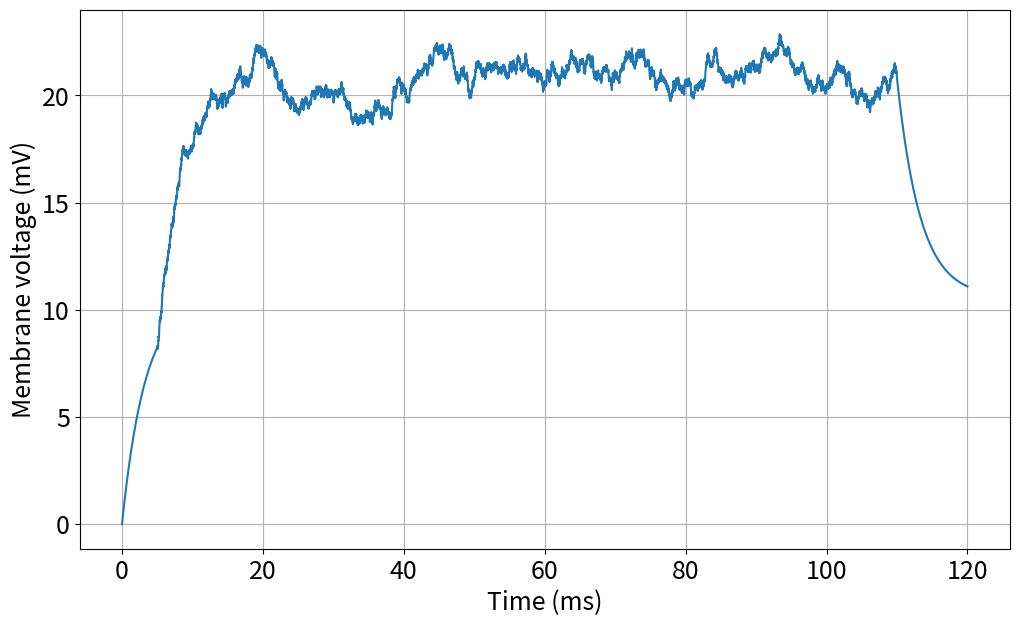

Generate this figure with matplotlib:
import math
import random
import matplotlib
import matplotlib.pyplot as p

# V174F Mutation Parameters from Table 
gamma_alpha = 1.0  # Listed as <1 in the table
gamma_beta = 1.0   
gamma_K = 0.08     
delta_v = 36.0     # Voltage shift of +36 mV

eNa = 115
gNa = 120
eK = -12
gK = 36 * gamma_K  # Scaled potassium conductance by gamma_K
eL = 10.6
gL = 0.3

alNVal = []
alMVal = []
alHVal = []
beNVal = []
beMVal = []
beHVal = []

nVal = []
mVal = []
hVal = []

naCurVal = []
kCurVal = []
lCurVal = []

volt = [0.0]
current = []
baseCurrent = 0.0
curIn = 0
curRandRange = 0

time = [0.0]
timeStep = 0.01
duration = 0

startTime = 0
endTime = 0


def alphN(v):
    # Apply voltage shift delta_v and scaling factor gamma_alpha
    v_shifted = v - delta_v
    newAlN = gamma_alpha * 0.01 * (10 - v_shifted) / (math.exp((10 - v_shifted) / 10) - 1)
    alNVal.append(newAlN)
    return newAlN


def alphM(v):
    v_shifted = v - delta_v
    newAlM = gamma_alpha * 0.1 * (25 - v_shifted) / (math.exp((25 - v_shifted) / 10) - 1)
    alMVal.append(newAlM)
    return newAlM


def alphH(v):
    v_shifted = v - delta_v
    newAlH = gamma_alpha * 0.07 * math.exp(-v_shifted / 20)
    alHVal.append(newAlH)
    return newAlH


def betaN(v):
    # Apply voltage shift delta_v and scaling factor gamma_beta
    v_shifted = v - delta_v
    newBeN = gamma_beta * 0.125 * math.exp(-v_shifted / 80)
    beNVal.append(newBeN)
    return newBeN


def betaM(v):
    v_shifted = v - delta_v
    newBeM = gamma_beta * 4 * math.exp(-v_shifted / 18)
    beMVal.append(newBeM)
    return newBeM


def betaH(v):
    v_shifted = v - delta_v
    newBeH = gamma_beta * 1 / (math.exp((30 - v_shifted) / 10) + 1)
    beHVal.append(newBeH)
    return newBeH


def update(old, deriv):
    return old + deriv * timeStep


def dNMH(v, nmh):
    if nmh == nVal[-1]:
        return alphN(v) * (1 - nmh) - betaN(v) * nmh
    elif nmh == mVal[-1]:
        return alphM(v) * (1 - nmh) - betaM(v) * nmh
    elif nmh == hVal[-1]:
        return alphH(v) * (1 - nmh) - betaH(v) * nmh


# Special case for v == 0: start each gate at its steady-state value at rest.
def makeNMH(v):
    if v == 0:
        nVal.append(alphN(v) / (alphN(v) + betaN(v))), alNVal.pop(0)
        mVal.append(alphM(v) / (alphM(v) + betaM(v))), alMVal.pop(0)
        hVal.append(alphH(v) / (alphH(v) + betaH(v))), alHVal.pop(0)
    else:
        nVal.append(update(nVal[-1], dNMH(v, nVal[-1])))
        mVal.append(update(mVal[-1], dNMH(v, mVal[-1])))
        hVal.append(update(hVal[-1], dNMH(v, hVal[-1])))


def naCur(v, m, h):
    newNaCur = gNa * (m**3) * h * (v - eNa)
    naCurVal.append(newNaCur)
    return newNaCur


def kCur(v, n):
    newKCur = gK * (n**4) * (v - eK)
    kCurVal.append(newKCur)
    return newKCur


def lCur(v):
    newLCur = gL * (v - eL)
    lCurVal.append(newLCur)
    return newLCur


def naKLBuild(v, n, m, h):
    return naCur(v, m, h) + kCur(v, n) + lCur(v)


def dVolt(inCur, v, n, m, h):
    return inCur - naKLBuild(v, n, m, h)


def currentBuild(bC, cIn, cRand, sT, eT):
    if time[-1] < sT or time[-1] > eT:
        current.append(bC)
    else:
        current.append(cIn + random.uniform(-cRand, cRand))


def hHmodel(duration, baseCurrent, curIn, curRandRange, startTime, endTime):
    currentBuild(baseCurrent, curIn, curRandRange, startTime, endTime)
    makeNMH(time[-1])
    naKLBuild(0.0, nVal[-1], mVal[-1], hVal[-1])
    while time[-1] < duration:
        currentBuild(baseCurrent, curIn, curRandRange, startTime, endTime)
        makeNMH(volt[-1])
        volt.append(volt[-1] + dVolt(current[-1], volt[-1], nVal[-1], mVal[-1], hVal[-1]) * timeStep)
        time.append(time[-1] + timeStep)


# Run simulation with V174F parameter adaptations
c = hHmodel(120, 0, 3, 10, 5, 110)

matplotlib.rcParams.update({'font.size': 18})
p.rcParams['figure.figsize'] = [12, 7]
p.grid(True)
p.plot(time, volt)
p.xlabel('Time (ms)')
p.ylabel('Membrane voltage (mV)')
p.show()
